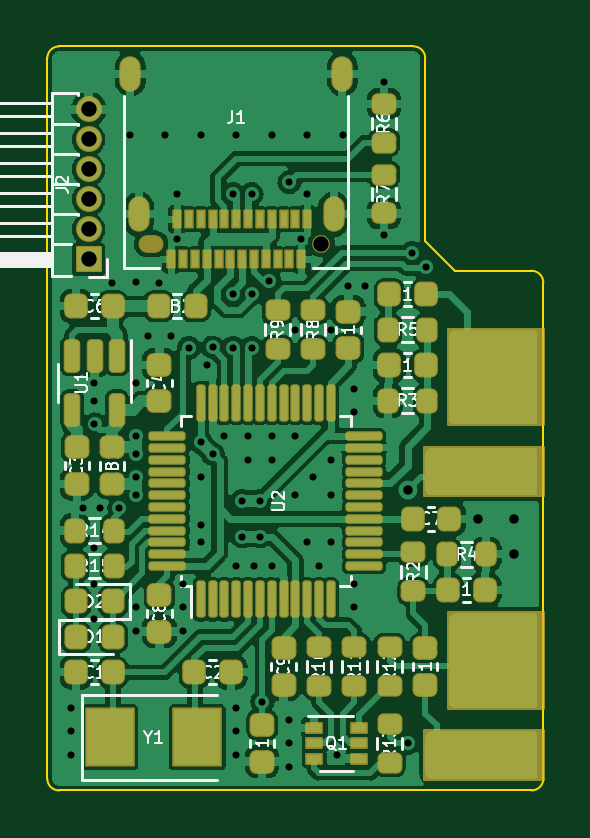
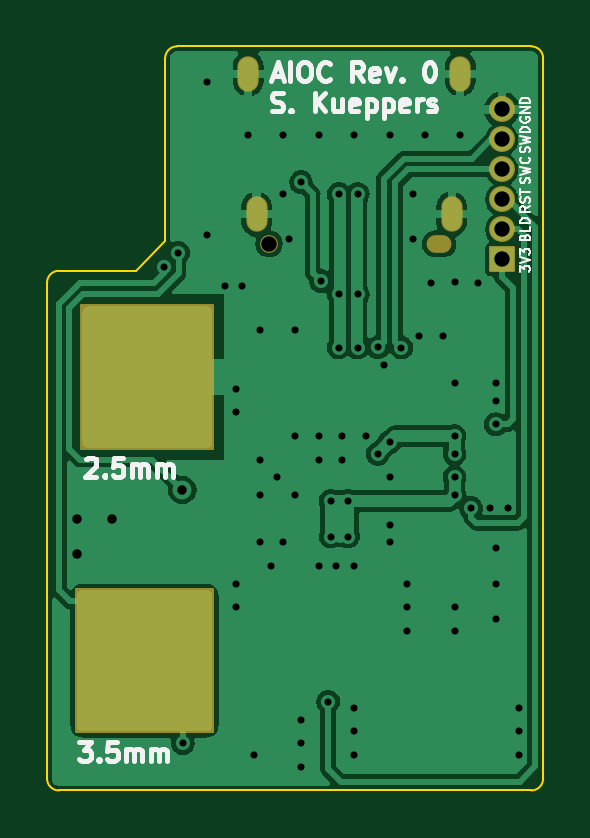
Circuit board: 11 layer files. Board 21.0 x 31.5 mm.
- bottom_copper: k1-aioc-CuBottom.gbr (63964 bytes)
- top_copper: k1-aioc-CuTop.gbr (193298 bytes)
- outline: k1-aioc-EdgeCuts.gbr (1265 bytes)
- bottom_mask: k1-aioc-MaskBottom.gbr (2981 bytes)
- top_mask: k1-aioc-MaskTop.gbr (10759 bytes)
- drill: k1-aioc-NPTH.drl (410 bytes)
- drill: k1-aioc-PTH.drl (2366 bytes)
- paste: k1-aioc-PasteBottom.gbr (454 bytes)
- paste: k1-aioc-PasteTop.gbr (8561 bytes)
- bottom_silk: k1-aioc-SilkBottom.gbr (16482 bytes)
- top_silk: k1-aioc-SilkTop.gbr (44660 bytes)

=== bottom_copper: k1-aioc-CuBottom.gbr (63964 bytes, source omitted) ===
=== top_copper: k1-aioc-CuTop.gbr (193298 bytes, source omitted) ===
=== outline: k1-aioc-EdgeCuts.gbr ===
%TF.GenerationSoftware,KiCad,Pcbnew,(6.0.7)*%
%TF.CreationDate,2022-10-02T17:39:17+02:00*%
%TF.ProjectId,k1-aioc,6b312d61-696f-4632-9e6b-696361645f70,rev?*%
%TF.SameCoordinates,Original*%
%TF.FileFunction,Profile,NP*%
%FSLAX46Y46*%
G04 Gerber Fmt 4.6, Leading zero omitted, Abs format (unit mm)*
G04 Created by KiCad (PCBNEW (6.0.7)) date 2022-10-02 17:39:17*
%MOMM*%
%LPD*%
G01*
G04 APERTURE LIST*
%TA.AperFunction,Profile*%
%ADD10C,0.100000*%
%TD*%
G04 APERTURE END LIST*
D10*
X119500000Y-88250000D02*
X119500000Y-80500000D01*
X103500000Y-111000000D02*
X103500000Y-80500000D01*
X120750000Y-89500000D02*
X124000000Y-89500000D01*
X124500000Y-90000000D02*
X124500000Y-111000000D01*
X124000000Y-111500000D02*
X104000000Y-111500000D01*
X124000000Y-111500000D02*
G75*
G03*
X124500000Y-111000000I0J500000D01*
G01*
X120750000Y-89500000D02*
X119500000Y-88250000D01*
X106000000Y-80000000D02*
X119000000Y-80000000D01*
X119500000Y-80500000D02*
G75*
G03*
X119000000Y-80000000I-500000J0D01*
G01*
X124500000Y-90000000D02*
G75*
G03*
X124000000Y-89500000I-500000J0D01*
G01*
X103500000Y-111000000D02*
G75*
G03*
X104000000Y-111500000I500000J0D01*
G01*
X106000000Y-80000000D02*
X104000000Y-80000000D01*
X104000000Y-80000000D02*
G75*
G03*
X103500000Y-80500000I0J-500000D01*
G01*
M02*

=== bottom_mask: k1-aioc-MaskBottom.gbr (2981 bytes, source withheld) ===
=== top_mask: k1-aioc-MaskTop.gbr (10759 bytes, source omitted) ===
=== drill: k1-aioc-NPTH.drl ===
M48
; DRILL file {KiCad (6.0.7)} date So 02 Okt 2022 17:39:17 CEST
; FORMAT={-:-/ absolute / inch / decimal}
; #@! TF.CreationDate,2022-10-02T17:39:17+02:00
; #@! TF.GenerationSoftware,Kicad,Pcbnew,(6.0.7)
; #@! TF.FileFunction,NonPlated,1,2,NPTH
FMAT,2
INCH
; #@! TA.AperFunction,NonPlated,NPTH,ComponentDrill
T1C0.0256
%
G90
G05
T1
X4.5315Y-3.4787
T1
G00X4.2539Y-3.4787
M15
G01X4.2421Y-3.4787
M16
G05
T0
M30

=== drill: k1-aioc-PTH.drl ===
M48
; DRILL file {KiCad (6.0.7)} date So 02 Okt 2022 17:39:17 CEST
; FORMAT={-:-/ absolute / inch / decimal}
; #@! TF.CreationDate,2022-10-02T17:39:17+02:00
; #@! TF.GenerationSoftware,Kicad,Pcbnew,(6.0.7)
; #@! TF.FileFunction,Plated,1,2,PTH
FMAT,2
INCH
; #@! TA.AperFunction,Plated,PTH,ViaDrill
T1C0.0118
; #@! TA.AperFunction,Plated,PTH,ViaDrill
T2C0.0157
; #@! TA.AperFunction,Plated,PTH,ComponentDrill
T3C0.0197
; #@! TA.AperFunction,Plated,PTH,ComponentDrill
T4C0.0256
%
G90
G05
T1
X4.1142Y-4.252
X4.1142Y-4.2913
X4.1142Y-4.3307
X4.1339Y-3.9193
X4.1535Y-3.7106
X4.1535Y-3.7402
X4.1535Y-3.7795
X4.1535Y-3.9862
X4.1535Y-4.0453
X4.1535Y-4.1043
X4.1634Y-3.9193
X4.1831Y-3.5433
X4.1949Y-3.9193
X4.2126Y-3.2972
X4.2222Y-3.543
X4.2224Y-3.7106
X4.2224Y-3.7992
X4.2224Y-3.8287
X4.2224Y-3.8681
X4.2224Y-3.8976
X4.2224Y-4.0846
X4.2224Y-4.124
X4.2421Y-3.6319
X4.2618Y-3.5433
X4.2717Y-3.2972
X4.2815Y-3.6319
X4.2913Y-3.3957
X4.2913Y-3.4711
X4.3012Y-4.0453
X4.3012Y-4.0846
X4.3012Y-4.124
X4.311Y-3.6516
X4.3307Y-3.2972
X4.3307Y-3.8091
X4.3307Y-3.8681
X4.3307Y-3.9469
X4.3307Y-3.9764
X4.3406Y-3.6811
X4.3504Y-3.8287
X4.3505Y-3.6512
X4.3701Y-3.7992
X4.3839Y-3.3957
X4.3839Y-3.563
X4.3839Y-3.6516
X4.3898Y-3.2972
X4.3898Y-4.0157
X4.3898Y-4.252
X4.3898Y-4.2913
X4.3898Y-4.3307
X4.3996Y-3.9075
X4.3996Y-3.9665
X4.4094Y-3.7992
X4.4094Y-3.8386
X4.4154Y-3.3957
X4.4154Y-3.563
X4.4154Y-3.6516
X4.4193Y-4.0157
X4.4291Y-3.9075
X4.4291Y-3.9665
X4.4331Y-4.2421
X4.4449Y-3.541
X4.4488Y-3.2972
X4.4488Y-3.7992
X4.4488Y-3.8386
X4.4488Y-4.0157
X4.4783Y-3.376
X4.4783Y-4.2717
X4.4783Y-4.311
X4.4783Y-4.3504
X4.4882Y-3.622
X4.4882Y-3.7992
X4.4882Y-3.8976
X4.4977Y-3.4709
X4.5078Y-3.2972
X4.5079Y-3.3957
X4.5079Y-3.9764
X4.5177Y-3.8681
X4.5276Y-4.0157
X4.5472Y-3.622
X4.5472Y-3.8386
X4.5472Y-3.8976
X4.5472Y-3.9764
X4.5571Y-4.3307
X4.5669Y-3.2972
X4.5768Y-3.5492
X4.5866Y-3.7205
X4.5866Y-3.7598
X4.5866Y-4.0453
X4.5866Y-4.0846
X4.6043Y-3.5492
X4.6358Y-3.2087
X4.6358Y-3.4646
X4.6752Y-4.311
X4.6831Y-3.4941
X4.7067Y-3.5177
T2
X4.6762Y-3.8891
X4.7933Y-3.937
X4.8524Y-3.937
X4.8524Y-3.9961
T4
X4.1437Y-3.2547
X4.1437Y-3.3047
X4.1437Y-3.3547
X4.1437Y-3.4047
X4.1437Y-3.4547
X4.1437Y-3.5047
T3
G00X4.213Y-3.2071
M15
G01X4.213Y-3.1835
M16
G05
G00X4.2272Y-3.4413
M15
G01X4.2272Y-3.4177
M16
G05
G00X4.5524Y-3.4413
M15
G01X4.5524Y-3.4177
M16
G05
G00X4.5665Y-3.2071
M15
G01X4.5665Y-3.1835
M16
G05
T0
M30

=== paste: k1-aioc-PasteBottom.gbr ===
%TF.GenerationSoftware,KiCad,Pcbnew,(6.0.7)*%
%TF.CreationDate,2022-10-02T17:39:17+02:00*%
%TF.ProjectId,k1-aioc,6b312d61-696f-4632-9e6b-696361645f70,rev?*%
%TF.SameCoordinates,Original*%
%TF.FileFunction,Paste,Bot*%
%TF.FilePolarity,Positive*%
%FSLAX46Y46*%
G04 Gerber Fmt 4.6, Leading zero omitted, Abs format (unit mm)*
G04 Created by KiCad (PCBNEW (6.0.7)) date 2022-10-02 17:39:17*
%MOMM*%
%LPD*%
G01*
G04 APERTURE LIST*
G04 APERTURE END LIST*
M02*

=== paste: k1-aioc-PasteTop.gbr (8561 bytes, source omitted) ===
=== bottom_silk: k1-aioc-SilkBottom.gbr (16482 bytes, source omitted) ===
=== top_silk: k1-aioc-SilkTop.gbr (44660 bytes, source omitted) ===
